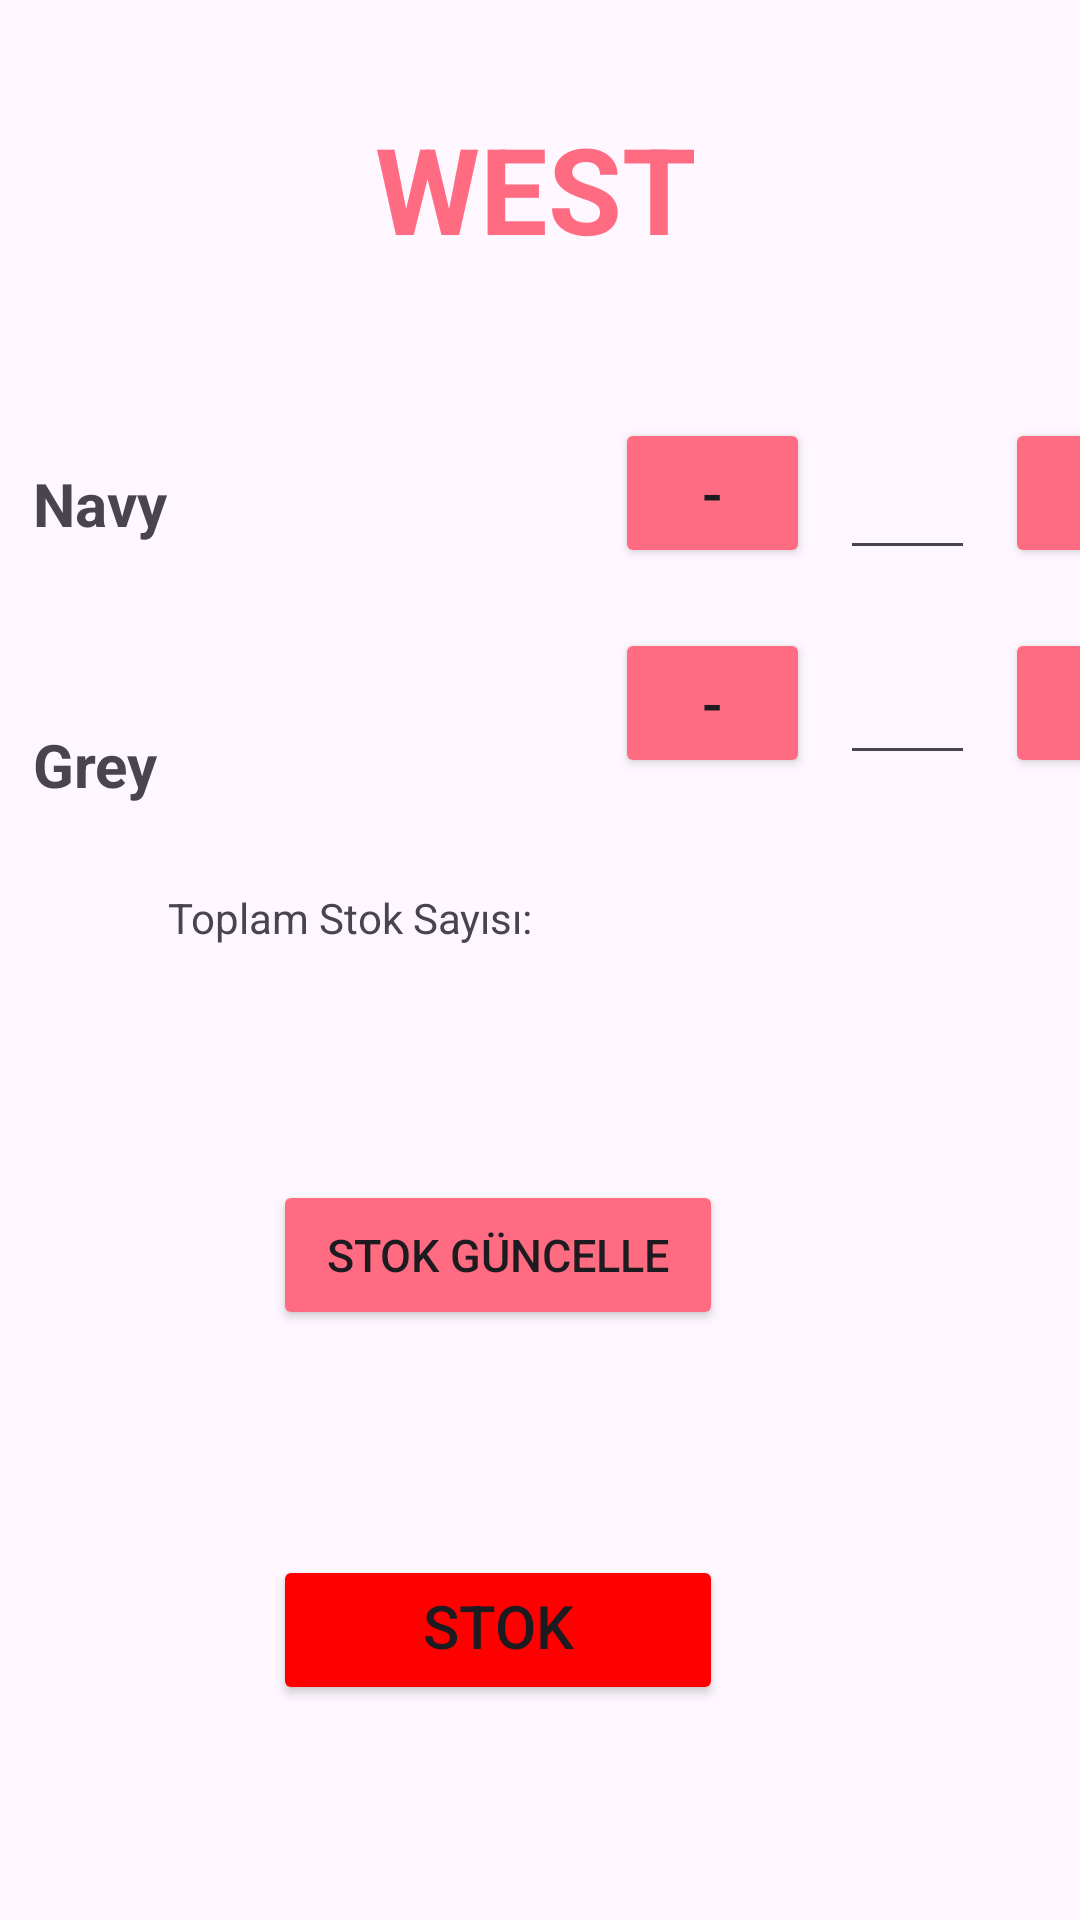

The Android layout XML behind this screen, and the referenced resources:
<!-- AndroidManifest.xml: application theme Theme.Sigara_stok -->
<!-- res/layout/activity_west.xml -->
<?xml version="1.0" encoding="utf-8"?>
<androidx.constraintlayout.widget.ConstraintLayout xmlns:android="http://schemas.android.com/apk/res/android"
    xmlns:app="http://schemas.android.com/apk/res-auto"
    xmlns:tools="http://schemas.android.com/tools"
    android:layout_width="match_parent"
    android:layout_height="match_parent"
    tools:context=".activities.WestActivity">

    <TextView
        android:id="@+id/textView76"
        android:layout_width="wrap_content"
        android:layout_height="wrap_content"
        android:layout_marginStart="125dp"
        android:layout_marginTop="36dp"
        android:text="WEST"
        android:textColor="#ff6b81"
        android:textSize="40sp"
        android:textStyle="bold"
        app:layout_constraintStart_toStartOf="parent"
        app:layout_constraintTop_toTopOf="parent" />

    <androidx.constraintlayout.widget.ConstraintLayout
        android:id="@+id/constraintLayout43"
        android:layout_width="409dp"
        android:layout_height="wrap_content"
        android:layout_marginStart="1dp"
        android:layout_marginTop="50dp"
        app:layout_constraintStart_toStartOf="parent"
        app:layout_constraintTop_toBottomOf="@+id/textView76">

        <TextView
            android:id="@+id/textView86"
            android:layout_width="wrap_content"
            android:layout_height="wrap_content"
            android:layout_marginStart="10dp"
            android:layout_marginTop="15dp"
            android:text="Navy"
            android:textSize="20sp"
            android:textStyle="bold"
            app:layout_constraintStart_toStartOf="parent"
            app:layout_constraintTop_toTopOf="parent" />

        <TextView
            android:id="@+id/textView88"
            android:layout_width="wrap_content"
            android:layout_height="wrap_content"
            android:layout_marginStart="10dp"
            android:layout_marginTop="60dp"
            android:text="Grey"
            android:textSize="20sp"
            android:textStyle="bold"
            app:layout_constraintStart_toStartOf="parent"
            app:layout_constraintTop_toBottomOf="@+id/textView86" />

        <Button
            android:id="@+id/west_navy_azalt"
            android:layout_width="wrap_content"
            android:layout_height="wrap_content"
            android:layout_marginEnd="10dp"
            android:height="50sp"
            android:backgroundTint="#ff6b81"
            android:minWidth="65dip"
            android:text="-"
            android:textSize="20sp"
            app:layout_constraintEnd_toStartOf="@+id/navy_kisa"
            app:layout_constraintTop_toTopOf="parent" />

        <Button
            android:id="@+id/west_grey_azalt"
            android:layout_width="wrap_content"
            android:layout_height="wrap_content"
            android:layout_marginTop="20dp"
            android:layout_marginEnd="10dp"
            android:height="50sp"
            android:backgroundTint="#ff6b81"
            android:minWidth="65dip"
            android:text="-"
            android:textSize="20sp"
            app:layout_constraintEnd_toStartOf="@+id/grey_kisa"
            app:layout_constraintTop_toBottomOf="@+id/west_navy_azalt" />

        <Button
            android:id="@+id/west_navy_arttir"
            android:layout_width="wrap_content"
            android:layout_height="wrap_content"
            android:layout_marginEnd="10dp"
            android:height="50sp"
            android:backgroundTint="#ff6b81"
            android:minWidth="65dip"
            android:text="+"
            android:textSize="20sp"
            app:layout_constraintEnd_toEndOf="parent"
            app:layout_constraintTop_toTopOf="parent" />

        <Button
            android:id="@+id/west_grey_arttir"
            android:layout_width="wrap_content"
            android:layout_height="wrap_content"
            android:layout_marginTop="20dp"
            android:layout_marginEnd="10dp"
            android:height="50sp"
            android:backgroundTint="#ff6b81"
            android:minWidth="65dip"
            android:text="+"
            android:textSize="20sp"
            app:layout_constraintEnd_toEndOf="parent"
            app:layout_constraintTop_toBottomOf="@+id/west_navy_arttir" />

        <EditText
            android:id="@+id/navy_kisa"
            android:layout_width="wrap_content"
            android:layout_height="wrap_content"
            android:layout_marginEnd="10dp"
            android:width="45sp"
            android:ems="10"
            android:gravity="center"
            android:inputType="number"
            android:textSize="25sp"
            android:textStyle="bold"
            app:layout_constraintEnd_toStartOf="@+id/west_navy_arttir"
            app:layout_constraintTop_toTopOf="parent" />

        <EditText
            android:id="@+id/grey_kisa"
            android:layout_width="wrap_content"
            android:layout_height="wrap_content"
            android:layout_marginEnd="10dp"
            android:layout_marginBottom="10dp"
            android:width="45sp"
            android:ems="10"
            android:gravity="center"
            android:inputType="number"
            android:textSize="25sp"
            android:textStyle="bold"
            app:layout_constraintBottom_toBottomOf="parent"
            app:layout_constraintEnd_toStartOf="@+id/west_grey_arttir" />

    </androidx.constraintlayout.widget.ConstraintLayout>

    <androidx.constraintlayout.widget.ConstraintLayout
        android:id="@+id/constraintLayout55"
        android:layout_width="409dp"
        android:layout_height="wrap_content"
        android:layout_marginStart="1dp"
        android:layout_marginTop="100dp"
        app:layout_constraintStart_toStartOf="parent"
        app:layout_constraintTop_toBottomOf="@+id/constraintLayout43">

        <Button
            android:id="@+id/reset_all_west"
            android:layout_width="wrap_content"
            android:layout_height="wrap_content"
            android:layout_marginStart="90dp"
            android:layout_marginTop="75dp"
            android:width="150sp"
            android:height="50sp"
            android:backgroundTint="#FF0000"
            android:text="Stok Sıfırla"
            android:textSize="20sp"
            app:layout_constraintStart_toStartOf="parent"
            app:layout_constraintTop_toBottomOf="@+id/guncelle" />

        <Button
            android:id="@+id/guncelle"
            android:layout_width="wrap_content"
            android:layout_height="wrap_content"
            android:layout_marginStart="90dp"
            android:layout_marginTop="25dp"
            android:width="150sp"
            android:height="50sp"
            android:backgroundTint="#ff6b81"
            android:text="Stok Güncelle"
            android:textSize="15sp"
            app:layout_constraintStart_toStartOf="parent"
            app:layout_constraintTop_toTopOf="parent" />
    </androidx.constraintlayout.widget.ConstraintLayout>

    <TextView
        android:id="@+id/tv_west_total"
        android:layout_width="wrap_content"
        android:layout_height="wrap_content"
        android:layout_marginStart="15dp"
        android:layout_marginTop="25dp"
        android:textSize="20sp"
        android:textStyle="bold"
        app:layout_constraintStart_toEndOf="@+id/textView9"
        app:layout_constraintTop_toBottomOf="@+id/constraintLayout43" />

    <TextView
        android:id="@+id/textView9"
        android:layout_width="wrap_content"
        android:layout_height="wrap_content"
        android:layout_marginStart="56dp"
        android:layout_marginTop="28dp"
        android:text="Toplam Stok Sayısı: "
        app:layout_constraintStart_toStartOf="parent"
        app:layout_constraintTop_toBottomOf="@+id/constraintLayout43" />

</androidx.constraintlayout.widget.ConstraintLayout>
<!-- resources referenced by this layout -->
<resources>
  <style name="Theme.Sigara_stok" parent="Base.Theme.Sigara_stok" />
  <style name="Base.Theme.Sigara_stok" parent="Theme.Material3.DayNight.NoActionBar">
          
          
      </style>
</resources>
